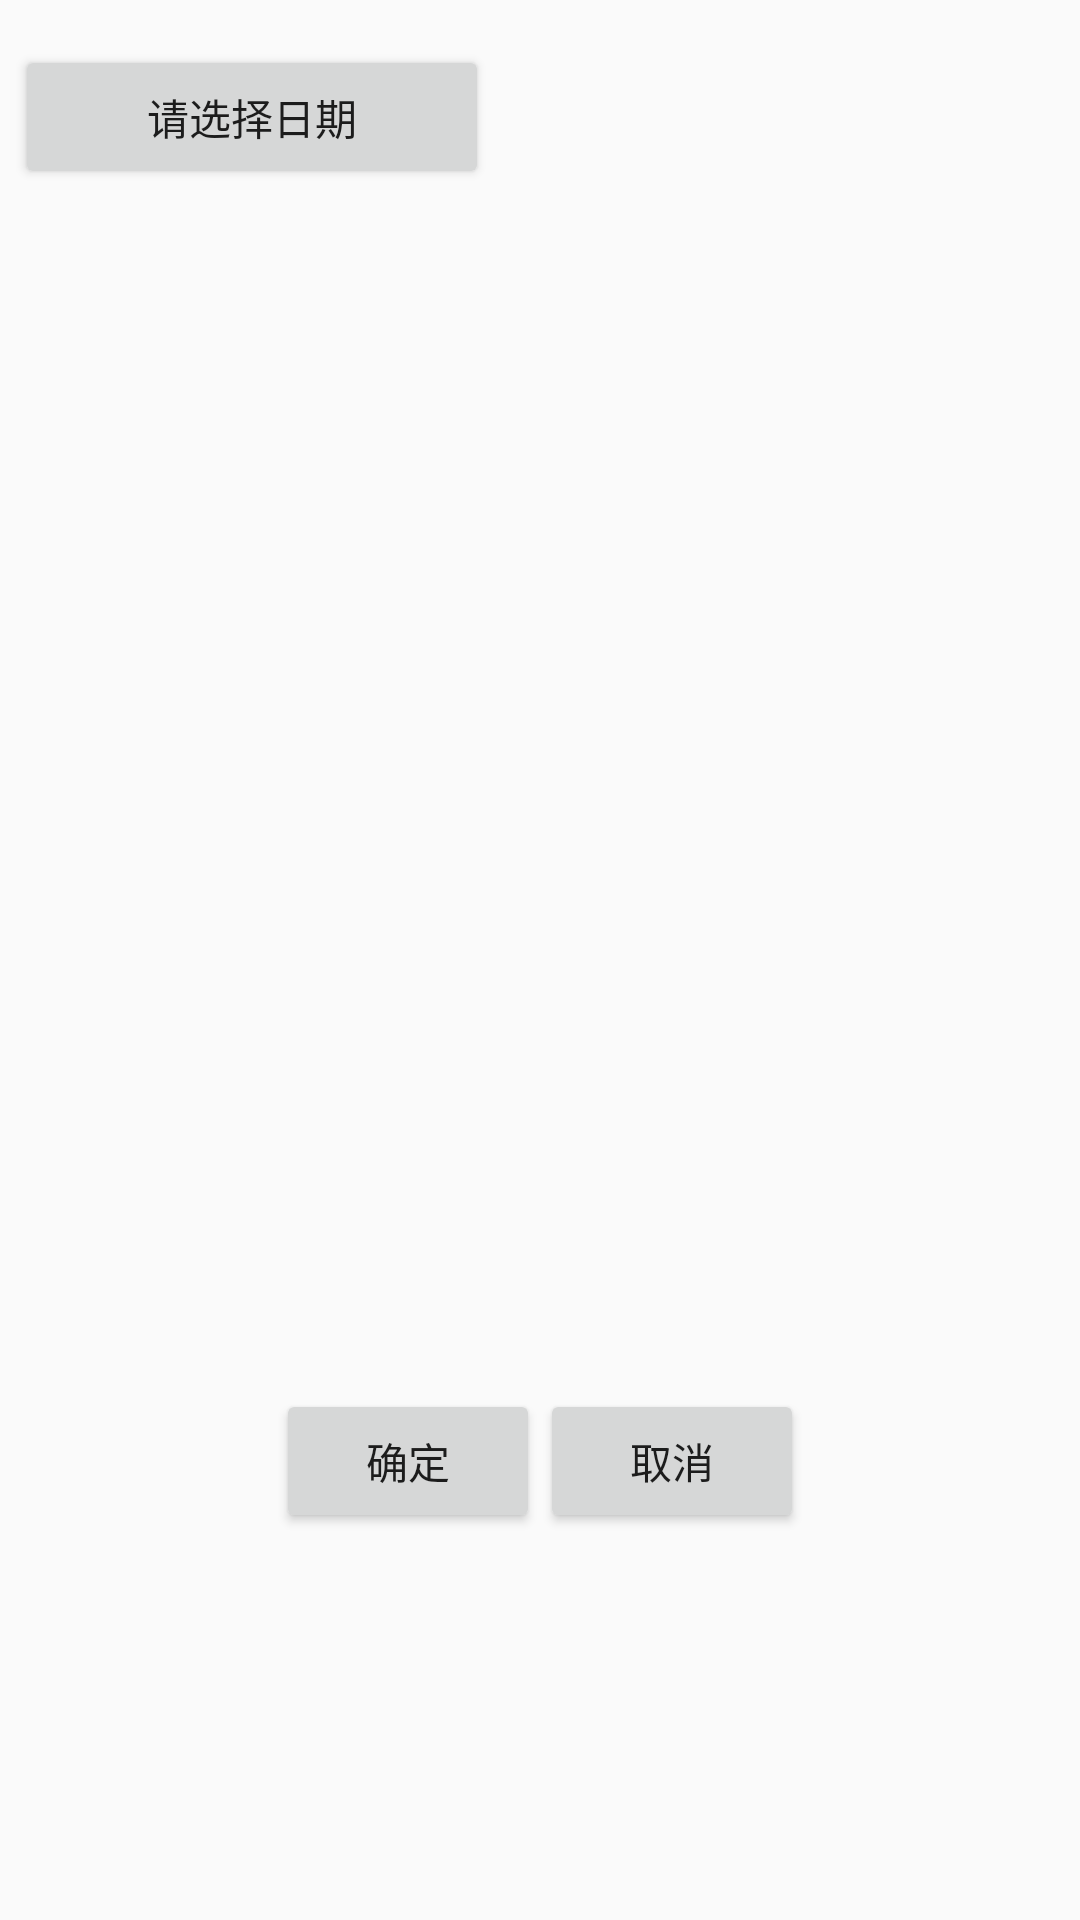

Layout XML and referenced resources for this Android screen:
<!-- AndroidManifest.xml: application theme CustomActionBarStyle -->
<!-- res/layout/activity_outdated_delete.xml -->
<LinearLayout xmlns:android="http://schemas.android.com/apk/res/android"
    xmlns:tools="http://schemas.android.com/tools" android:layout_width="match_parent"
    android:layout_height="match_parent"
    android:orientation="vertical"
    style="@style/padding_style"
    tools:context="com.gxu.smallshop.OutdatedDeleteActivity">

    <LinearLayout
        android:layout_marginTop="10dp"
        android:layout_width="match_parent"
        android:layout_weight="1"
        android:layout_height="wrap_content">

        <Button
            android:text="@string/select_date"
            android:id="@+id/select_date"
            android:layout_width="wrap_content"
            android:layout_weight="1"
            android:layout_height="wrap_content" />

        <TextView
            android:id="@+id/date_value"
            android:layout_width="wrap_content"
            android:layout_weight="3"
            android:gravity="center"
            android:layout_height="wrap_content" />
    </LinearLayout>
    <TextView
        android:id="@+id/del_message"
        android:layout_width="wrap_content"
        android:gravity="center"
        android:layout_weight="5"
        android:layout_height="wrap_content" />

    <LinearLayout
        android:layout_marginTop="10dp"
        android:gravity="center_horizontal"
        android:layout_width="match_parent"
        android:layout_weight="2"
        android:layout_height="wrap_content">

        <Button
            android:text="@string/del_ensure"
            android:id="@+id/del_ensure"
            android:layout_width="wrap_content"
            android:layout_height="wrap_content" />

        <Button
            android:id="@+id/del_cancel"
            android:text="@string/del_cancel"
            android:layout_width="wrap_content"
            android:gravity="center"
            android:layout_height="wrap_content" />
    </LinearLayout>
</LinearLayout>
<!-- resources referenced by this layout -->
<resources>
  <string name="del_cancel">取消</string>
  <string name="del_ensure">确定</string>
  <string name="select_date">请选择日期</string>
  <style name="padding_style">
          <item name="android:padding">5dp</item>
      </style>
  <style name="CustomActionBarStyle" parent="@style/AppTheme">
          
          <item name="android:titleTextStyle">@style/AcBar_titleStyle</item>
          <item name="colorPrimary">#19191a</item>
      </style>
  <style name="AppTheme" parent="Theme.AppCompat.Light.DarkActionBar">
          
      </style>
  <style name="AcBar_titleStyle">
          <item name="android:textSize">18sp</item>
          <item name="android:textColor">#D01839</item>
      </style>
</resources>
